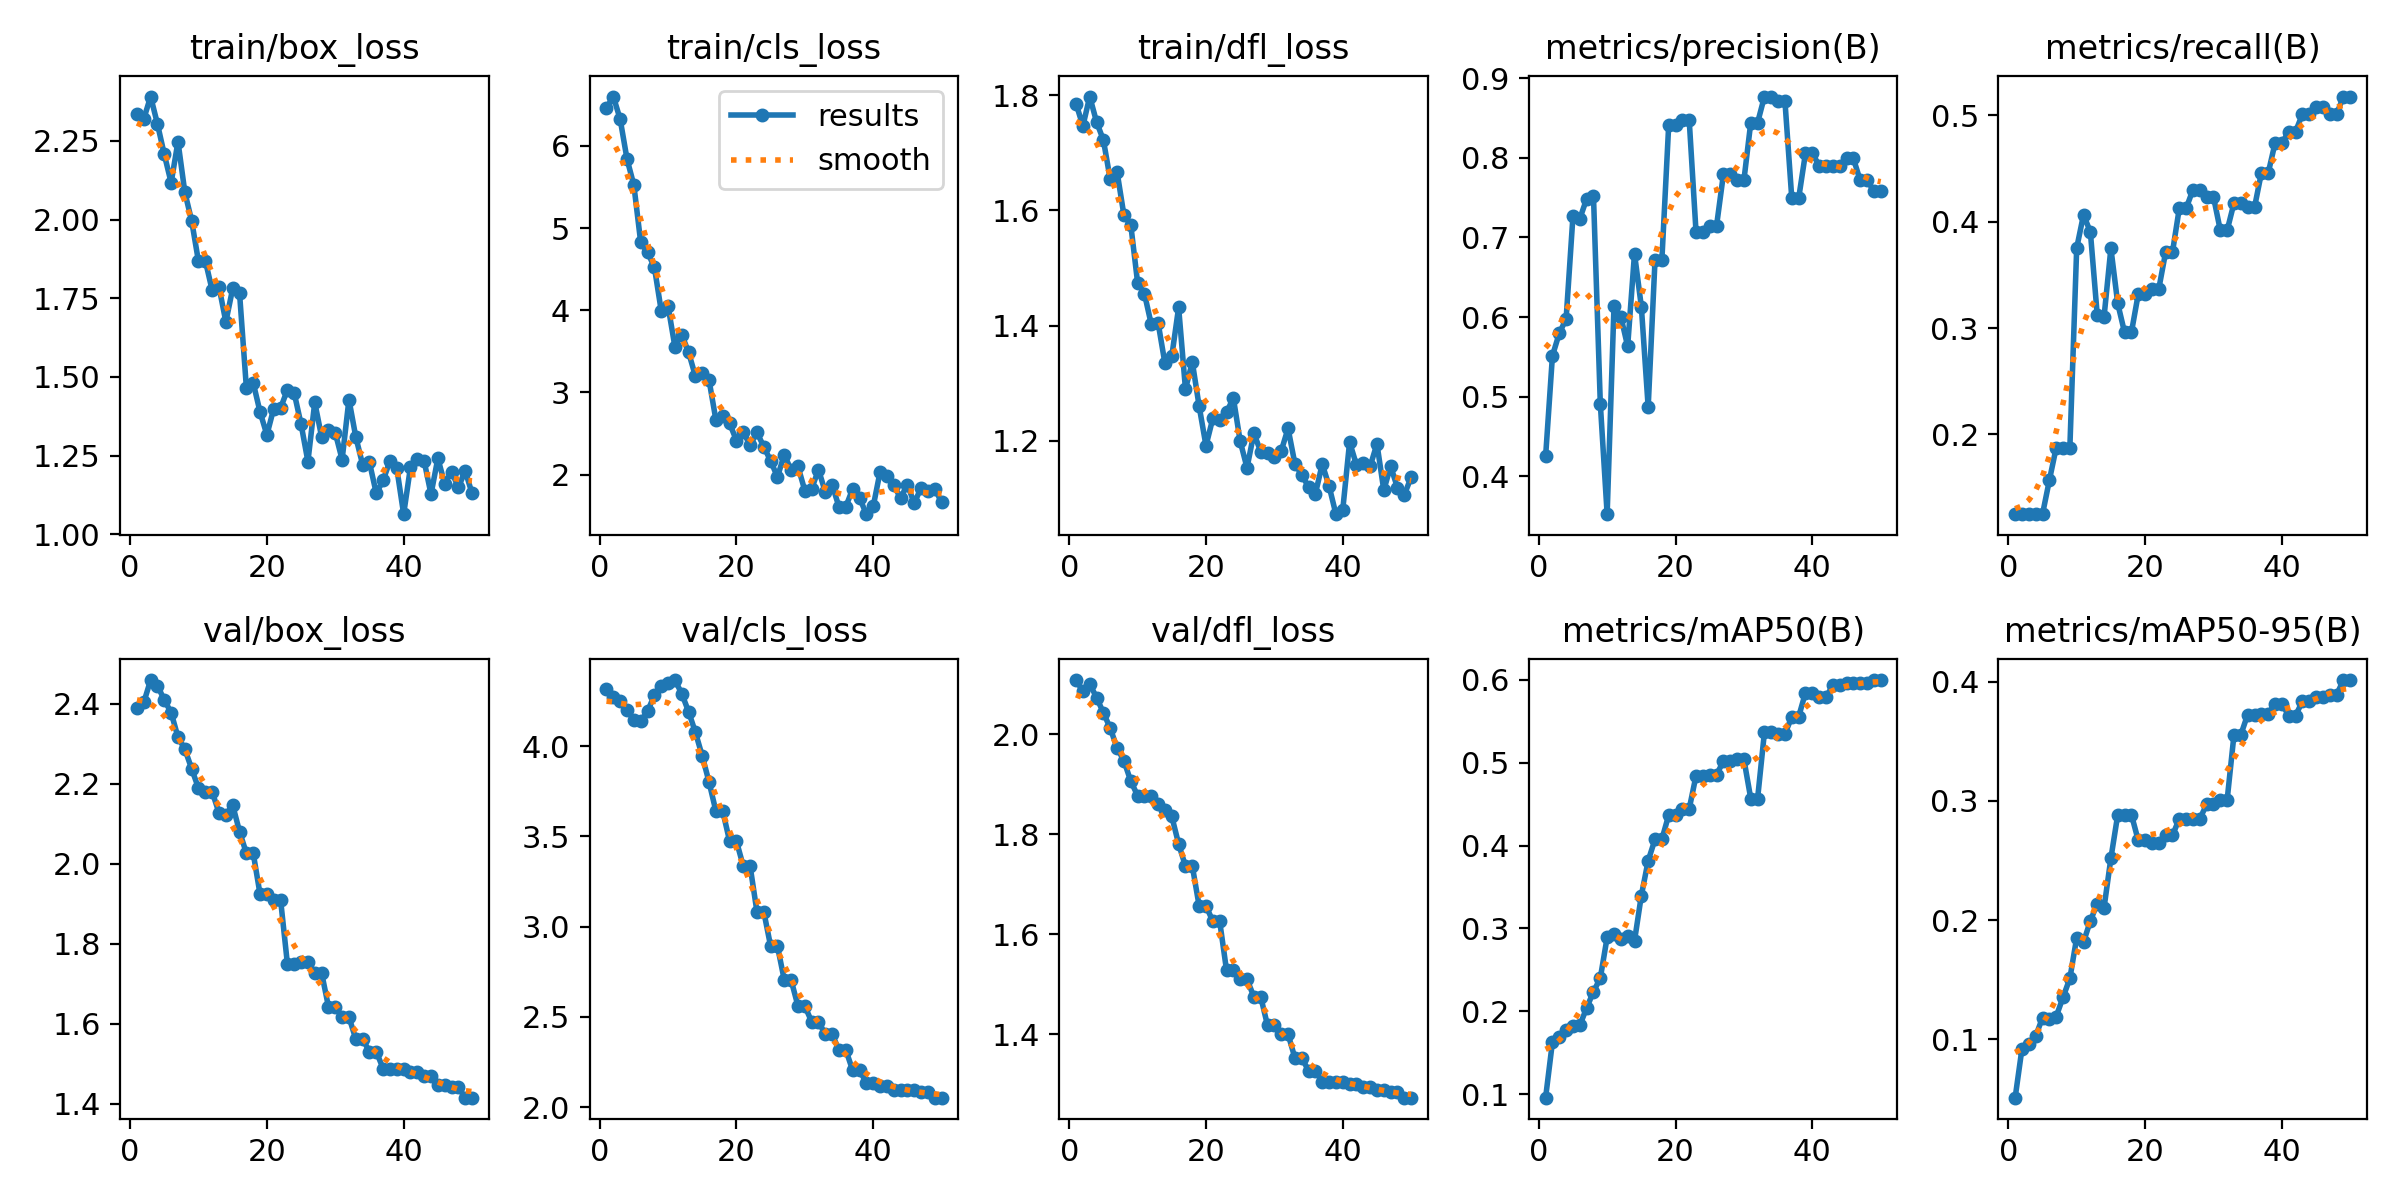

Data behind this chart, as committed beside it:
epoch, time, train/box_loss, train/cls_loss, train/dfl_loss, metrics/precision(B), metrics/recall(B), metrics/mAP50(B), metrics/mAP50-95(B), val/box_loss, val/cls_loss, val/dfl_loss, lr/pg0, lr/pg1, lr/pg2
1, 6.86, 2.335, 6.463, 1.786, 0.4248, 0.125, 0.09593, 0.05096, 2.39, 4.315, 2.108, 0, 0, 0
2, 13.45, 2.32, 6.6, 1.747, 0.5512, 0.125, 0.1631, 0.09217, 2.404, 4.27, 2.086, 6.53793e-06, 6.53793e-06, 6.53793e-06
3, 19.99, 2.391, 6.324, 1.798, 0.5796, 0.125, 0.1696, 0.0959, 2.46, 4.247, 2.1, 1.28117e-05, 1.28117e-05, 1.28117e-05
4, 26.52, 2.303, 5.84, 1.754, 0.5976, 0.125, 0.1779, 0.1027, 2.446, 4.2, 2.073, 1.88214e-05, 1.88214e-05, 1.88214e-05
5, 33.38, 2.207, 5.523, 1.722, 0.7267, 0.125, 0.1823, 0.118, 2.41, 4.145, 2.043, 2.45669e-05, 2.45669e-05, 2.45669e-05
6, 40.73, 2.117, 4.827, 1.654, 0.7235, 0.1567, 0.1831, 0.1168, 2.378, 4.138, 2.012, 3.00483e-05, 3.00483e-05, 3.00483e-05
7, 47.64, 2.247, 4.705, 1.667, 0.7484, 0.1875, 0.2042, 0.119, 2.317, 4.192, 1.972, 3.52656e-05, 3.52656e-05, 3.52656e-05
8, 55.12, 2.087, 4.525, 1.592, 0.7523, 0.1875, 0.2237, 0.1352, 2.287, 4.281, 1.947, 4.02188e-05, 4.02188e-05, 4.02188e-05
9, 62.63, 1.996, 3.994, 1.575, 0.4913, 0.1875, 0.2402, 0.151, 2.238, 4.334, 1.906, 4.49078e-05, 4.49078e-05, 4.49078e-05
10, 70.22, 1.867, 4.051, 1.475, 0.3522, 0.3753, 0.2893, 0.1852, 2.189, 4.351, 1.877, 4.93327e-05, 4.93327e-05, 4.93327e-05
11, 77.57, 1.869, 3.558, 1.455, 0.6133, 0.4066, 0.2935, 0.1816, 2.18, 4.365, 1.876, 5.34934e-05, 5.34934e-05, 5.34934e-05
12, 84.62, 1.775, 3.703, 1.402, 0.6006, 0.3903, 0.2868, 0.1993, 2.18, 4.291, 1.876, 5.739e-05, 5.739e-05, 5.739e-05
13, 92, 1.786, 3.489, 1.405, 0.5632, 0.3126, 0.2911, 0.2137, 2.127, 4.191, 1.86, 6.10225e-05, 6.10225e-05, 6.10225e-05
14, 99.45, 1.675, 3.197, 1.334, 0.6796, 0.3106, 0.285, 0.2104, 2.123, 4.077, 1.848, 6.43908e-05, 6.43908e-05, 6.43908e-05
15, 106.4, 1.781, 3.239, 1.347, 0.6131, 0.375, 0.3397, 0.2519, 2.147, 3.945, 1.835, 6.74951e-05, 6.74951e-05, 6.74951e-05
16, 113.9, 1.767, 3.146, 1.431, 0.4868, 0.3231, 0.3817, 0.2883, 2.081, 3.8, 1.78, 7.03351e-05, 7.03351e-05, 7.03351e-05
17, 120.9, 1.466, 2.664, 1.29, 0.6715, 0.2959, 0.4074, 0.2885, 2.027, 3.639, 1.736, 7.29111e-05, 7.29111e-05, 7.29111e-05
18, 128, 1.482, 2.713, 1.337, 0.6715, 0.2959, 0.4074, 0.2885, 2.027, 3.639, 1.736, 7.52229e-05, 7.52229e-05, 7.52229e-05
19, 135.3, 1.389, 2.624, 1.26, 0.8412, 0.3319, 0.4367, 0.2668, 1.924, 3.474, 1.656, 7.72706e-05, 7.72706e-05, 7.72706e-05
20, 142.3, 1.316, 2.414, 1.191, 0.8412, 0.3319, 0.4367, 0.2668, 1.924, 3.474, 1.656, 7.90542e-05, 7.90542e-05, 7.90542e-05
21, 149.6, 1.4, 2.518, 1.239, 0.8474, 0.3367, 0.4443, 0.2649, 1.91, 3.335, 1.626, 8.05736e-05, 8.05736e-05, 8.05736e-05
22, 156.9, 1.401, 2.356, 1.235, 0.8474, 0.3367, 0.4443, 0.2649, 1.91, 3.335, 1.626, 8.18289e-05, 8.18289e-05, 8.18289e-05
23, 164.4, 1.459, 2.512, 1.249, 0.7065, 0.3712, 0.4843, 0.271, 1.75, 3.083, 1.528, 8.28201e-05, 8.28201e-05, 8.28201e-05
24, 171.6, 1.448, 2.339, 1.274, 0.7065, 0.3712, 0.4843, 0.271, 1.75, 3.083, 1.528, 8.35471e-05, 8.35471e-05, 8.35471e-05
25, 178.6, 1.35, 2.166, 1.199, 0.7147, 0.4125, 0.4855, 0.285, 1.755, 2.892, 1.51, 8.401e-05, 8.401e-05, 8.401e-05
26, 185.6, 1.231, 1.971, 1.153, 0.7147, 0.4125, 0.4855, 0.285, 1.755, 2.892, 1.51, 8.42087e-05, 8.42087e-05, 8.42087e-05
27, 192.7, 1.419, 2.243, 1.213, 0.7794, 0.4301, 0.5017, 0.285, 1.727, 2.704, 1.475, 8.41434e-05, 8.41434e-05, 8.41434e-05
28, 199.8, 1.31, 2.052, 1.181, 0.7794, 0.4301, 0.5017, 0.285, 1.727, 2.704, 1.475, 8.38139e-05, 8.38139e-05, 8.38139e-05
29, 207, 1.333, 2.099, 1.178, 0.7721, 0.4234, 0.5038, 0.297, 1.643, 2.56, 1.418, 8.32203e-05, 8.32203e-05, 8.32203e-05
30, 214, 1.323, 1.805, 1.172, 0.7721, 0.4234, 0.5038, 0.297, 1.643, 2.56, 1.418, 8.23625e-05, 8.23625e-05, 8.23625e-05
31, 221, 1.238, 1.827, 1.182, 0.8442, 0.3919, 0.4567, 0.3009, 1.617, 2.474, 1.4, 8.12406e-05, 8.12406e-05, 8.12406e-05
32, 228.2, 1.428, 2.059, 1.221, 0.8442, 0.3919, 0.4567, 0.3009, 1.617, 2.474, 1.4, 7.98546e-05, 7.98546e-05, 7.98546e-05
33, 235.5, 1.31, 1.786, 1.16, 0.8771, 0.4175, 0.5366, 0.3555, 1.562, 2.403, 1.353, 7.82044e-05, 7.82044e-05, 7.82044e-05
34, 242.7, 1.222, 1.873, 1.14, 0.8771, 0.4175, 0.5366, 0.3555, 1.562, 2.403, 1.353, 7.62901e-05, 7.62901e-05, 7.62901e-05
35, 250, 1.229, 1.606, 1.12, 0.8712, 0.4135, 0.5346, 0.3725, 1.53, 2.317, 1.327, 7.41117e-05, 7.41117e-05, 7.41117e-05
36, 257.2, 1.13, 1.609, 1.108, 0.8712, 0.4135, 0.5346, 0.3725, 1.53, 2.317, 1.327, 7.16692e-05, 7.16692e-05, 7.16692e-05
37, 264.5, 1.172, 1.826, 1.159, 0.749, 0.4457, 0.5552, 0.3732, 1.488, 2.203, 1.305, 6.89625e-05, 6.89625e-05, 6.89625e-05
38, 271.7, 1.234, 1.717, 1.121, 0.749, 0.4457, 0.5552, 0.3732, 1.488, 2.203, 1.305, 6.59916e-05, 6.59916e-05, 6.59916e-05
39, 279, 1.209, 1.518, 1.072, 0.8058, 0.4738, 0.5843, 0.3816, 1.486, 2.136, 1.305, 6.27567e-05, 6.27567e-05, 6.27567e-05
40, 286.1, 1.064, 1.612, 1.08, 0.8058, 0.4738, 0.5843, 0.3816, 1.486, 2.136, 1.305, 5.92576e-05, 5.92576e-05, 5.92576e-05
41, 293.2, 1.214, 2.031, 1.197, 0.7903, 0.4847, 0.5791, 0.3715, 1.479, 2.117, 1.3, 5.54944e-05, 5.54944e-05, 5.54944e-05
42, 300.3, 1.239, 1.98, 1.158, 0.7903, 0.4847, 0.5791, 0.3715, 1.479, 2.117, 1.3, 5.14671e-05, 5.14671e-05, 5.14671e-05
43, 307.5, 1.232, 1.87, 1.162, 0.7894, 0.501, 0.5931, 0.3835, 1.469, 2.098, 1.295, 4.71756e-05, 4.71756e-05, 4.71756e-05
44, 314.5, 1.128, 1.716, 1.155, 0.7894, 0.501, 0.5931, 0.3835, 1.469, 2.098, 1.295, 4.262e-05, 4.262e-05, 4.262e-05
45, 321.7, 1.242, 1.878, 1.194, 0.7994, 0.5077, 0.5965, 0.3873, 1.446, 2.095, 1.288, 3.78002e-05, 3.78002e-05, 3.78002e-05
46, 328.7, 1.161, 1.65, 1.114, 0.7994, 0.5077, 0.5965, 0.3873, 1.446, 2.095, 1.288, 3.27163e-05, 3.27163e-05, 3.27163e-05
47, 335.8, 1.2, 1.839, 1.156, 0.7718, 0.501, 0.5959, 0.3889, 1.441, 2.084, 1.285, 2.73683e-05, 2.73683e-05, 2.73683e-05
48, 342.9, 1.149, 1.803, 1.118, 0.7718, 0.501, 0.5959, 0.3889, 1.441, 2.084, 1.285, 2.17562e-05, 2.17562e-05, 2.17562e-05
49, 350, 1.202, 1.826, 1.106, 0.7587, 0.5177, 0.5996, 0.4014, 1.415, 2.053, 1.273, 1.58799e-05, 1.58799e-05, 1.58799e-05
50, 357, 1.13, 1.664, 1.137, 0.7587, 0.5177, 0.5996, 0.4014, 1.415, 2.053, 1.273, 9.73953e-06, 9.73953e-06, 9.73953e-06
